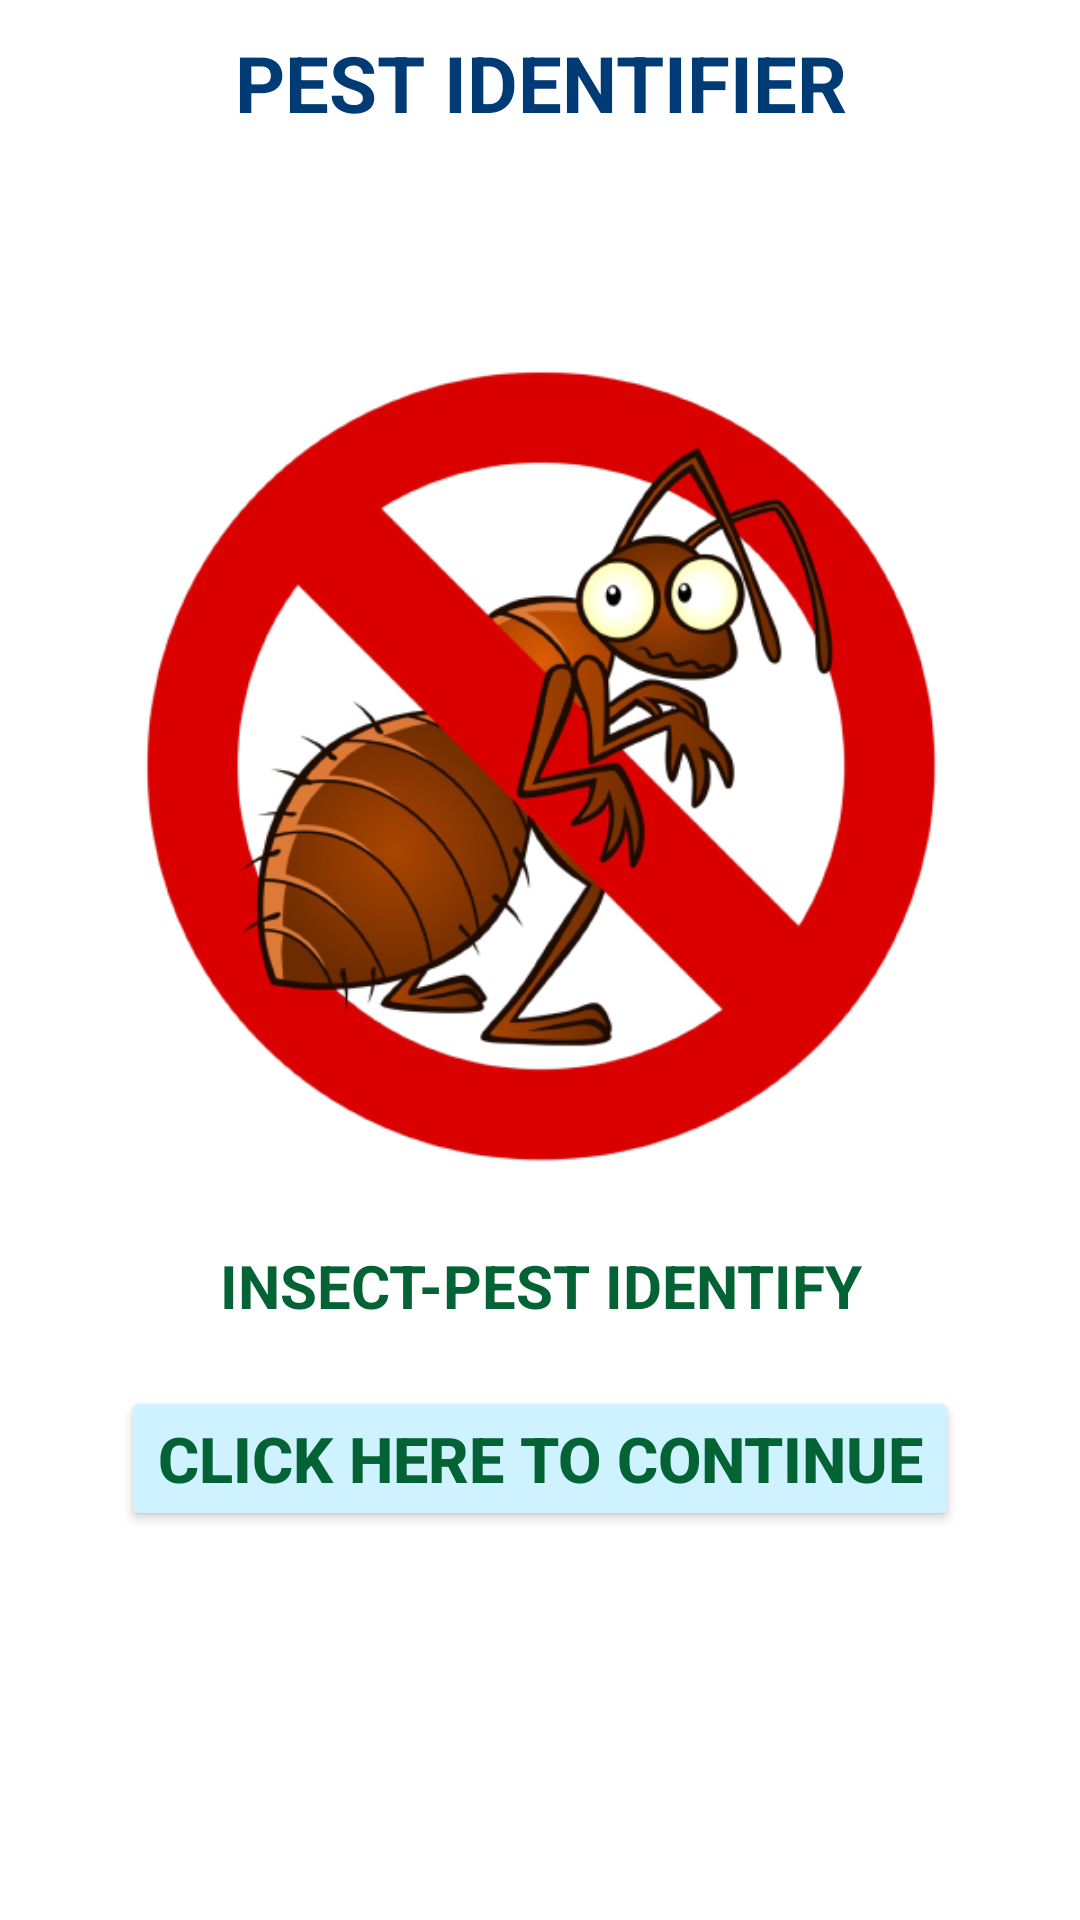

Here is an Android app screen rendered from its layout file. Give the layout XML and the strings, colors and styles it references.
<!-- AndroidManifest.xml: application theme Theme.PestIdentifier -->
<!-- res/layout/activity_upload_capture.xml -->
<?xml version="1.0" encoding="utf-8"?>
<LinearLayout xmlns:android="http://schemas.android.com/apk/res/android"
    xmlns:app="http://schemas.android.com/apk/res-auto"
    xmlns:tools="http://schemas.android.com/tools"
    android:layout_width="match_parent"
    android:layout_height="match_parent"
    android:orientation="vertical"
    android:layout_margin="10dp"
    android:background="@color/white"
    tools:context=".UploadCapture">


    <TextView
        android:id="@+id/textView2"
        android:layout_width="match_parent"
        android:layout_height="wrap_content"
        android:layout_below="@+id/imageView3"
        android:layout_margin="10dp"
        android:textSize="26dp"
        android:textColor="#013B75"
        android:textStyle="bold"
        android:textAlignment="center"
        android:text="PEST IDENTIFIER" />


    <ImageView
        android:id="@+id/imageView3"
        android:layout_width="match_parent"
        android:layout_height="300dp"
        android:layout_marginTop="50dp"
        android:src="@drawable/roach_bg" />


    <TextView
        android:id="@+id/label"
        android:layout_width="match_parent"
        android:layout_height="wrap_content"
        android:layout_below="@+id/imageView"
        android:layout_centerHorizontal="true"
        android:layout_marginTop="10sp"
        android:text="INSECT-PEST IDENTIFY"
        android:textColor="#036335"
        android:textAlignment="center"
        android:layout_marginBottom="20dp"
        android:textSize="20sp"
        android:textStyle="bold"
        />


    <Button
        android:id="@+id/go_to_dashboard"
        android:layout_width="wrap_content"
        android:layout_height="wrap_content"
        android:layout_alignParentBottom="true"
        android:layout_centerVertical="true"
        android:backgroundTint="#CEF2FF"
        android:cursorVisible="false"
        android:text="CLICK HERE TO CONTINUE"
        android:textAllCaps="false"
        android:layout_gravity="center"
        android:textColor="#036335"
        android:textSize="21sp"
        android:textStyle="bold"
        app:cornerRadius="10dp" />






</LinearLayout>
<!-- resources referenced by this layout -->
<resources>
  <!-- drawable roach_bg: png bitmap (drawable, 140041 bytes) -->
  <style name="Theme.PestIdentifier" parent="Base.Theme.PestIdentifier" />
  <style name="Base.Theme.PestIdentifier" parent="Theme.Material3.DayNight.NoActionBar">
          
          
      </style>
  <!-- not gathered from this repository: default colours our renderer supplied (Android Studio template values) -->
  <color name="white">#FFFFFFFF</color>
</resources>
